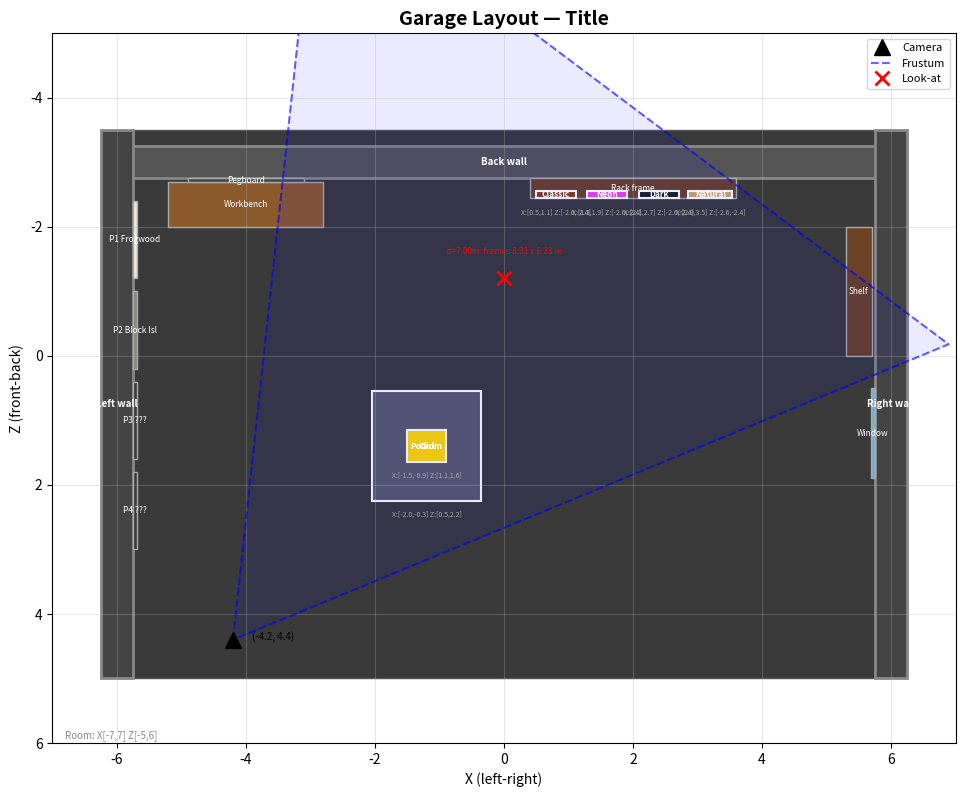
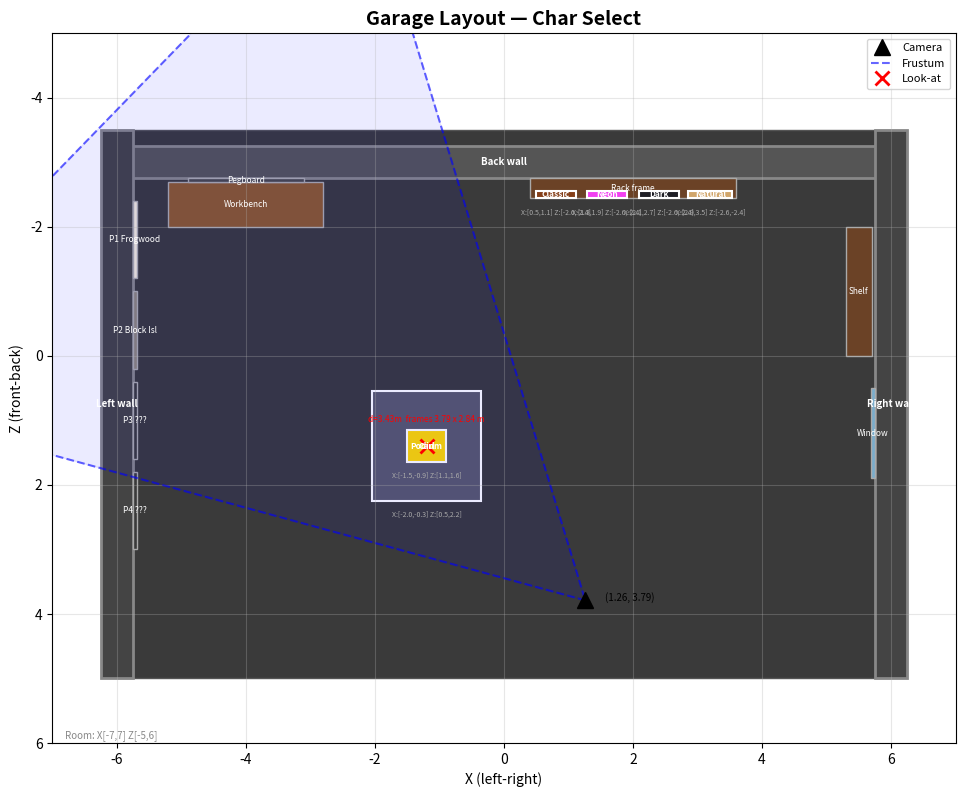
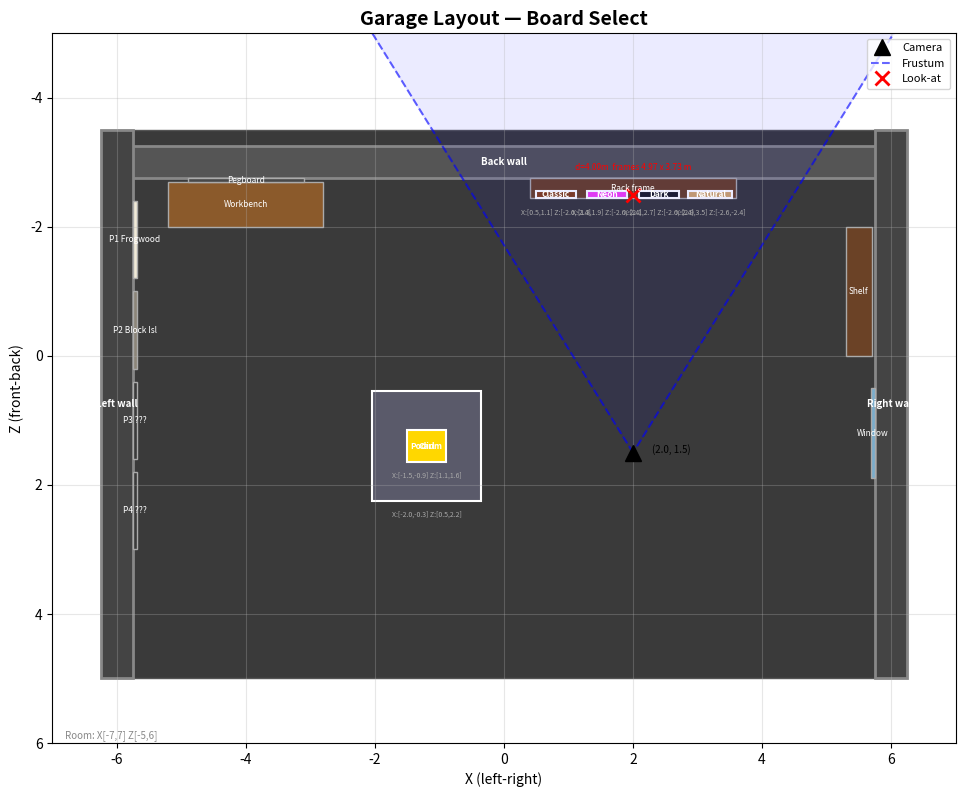
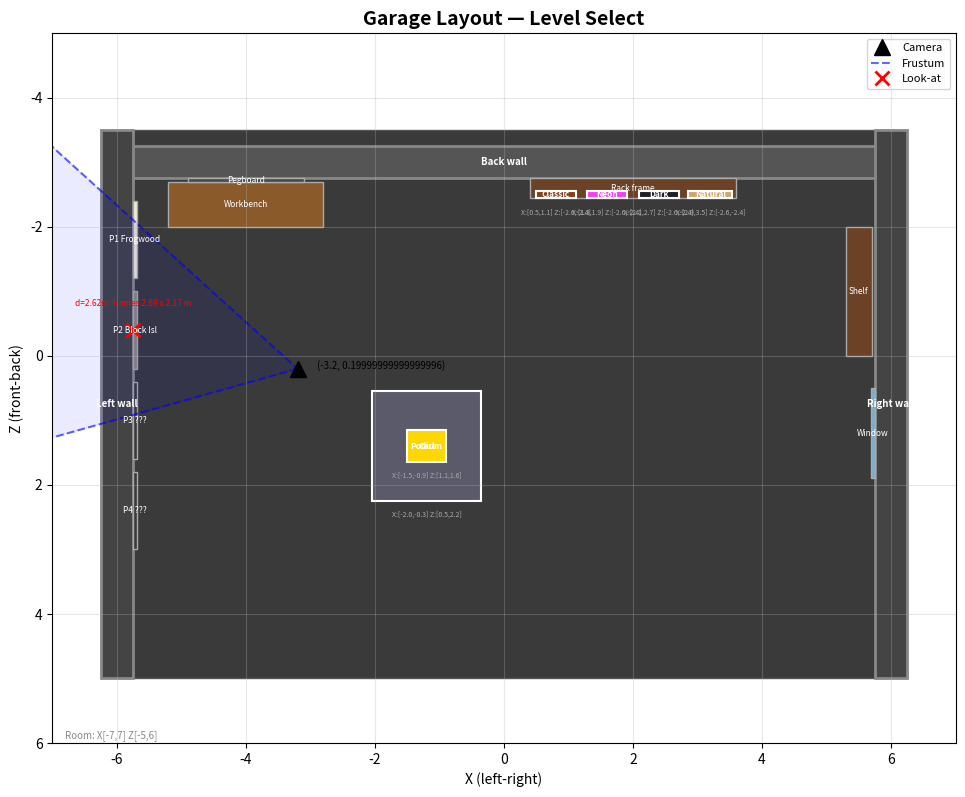

Generate these figures, in order, with matplotlib:
#!/usr/bin/env python3
"""
Garage Layout Simulator for Very Long Boards
Generates top-down 2D views of the garage for each camera scene.
Shows object positions, camera frustums, and collision detection.
"""

import matplotlib
matplotlib.use('Agg')
import matplotlib.pyplot as plt
import matplotlib.patches as patches
import numpy as np

# ═══════════════════════════════════════════
#  ROOM DATA (from GarageManager.cs)
# ═══════════════════════════════════════════

# Viewport is 320x240, and Godot's Camera3D.fov is vertical (keep_height stretch).
ASPECT = 320 / 240

# Shared anchors — keep these in sync with GarageManager.cs
POSTER_Z = [-1.8, -0.4, 1.0, 2.4]   # four level posters along the left wall
POSTER_X = -5.72                    # left wall inner face is -5.75
RACK_X = [0.8, 1.6, 2.4, 3.2]       # four boards on the back-wall rack
RACK_Z = -2.5                       # board plane, just off the back wall (inner face -2.75)
PODIUM = (-1.2, 1.4)                # Carl's turntable, kept clear of the poster-wall dolly
POSTER_CAM_X = -3.2                 # the level camera dollies along this line, tracking POSTER_Z

# Room boundaries (center_x, center_z, width, depth) in XZ plane
WALLS = [
    {"name": "Back wall",   "cx": 0,    "cz": -3,    "w": 12,   "d": 0.5,  "color": "#555555"},
    {"name": "Left wall",   "cx": -6,   "cz": 0.75,  "w": 0.5,  "d": 8.5,  "color": "#444444"},
    {"name": "Right wall",  "cx": 6,    "cz": 0.75,  "w": 0.5,  "d": 8.5,  "color": "#444444"},
]

# Furniture (center_x, center_z, width, depth)
# Back wall inner face z=-2.75, left wall inner face x=-5.75, right wall inner face x=5.75
FURNITURE = [
    {"name": "Workbench",  "cx": -4.0,  "cz": -2.35, "w": 2.4,  "d": 0.7,  "color": "#8B5A2B"},
    {"name": "Pegboard",   "cx": -4.0,  "cz": -2.72, "w": 1.8,  "d": 0.06, "color": "#484848"},
    {"name": "Rack frame", "cx": 2.0,   "cz": -2.60, "w": 3.2,  "d": 0.30, "color": "#6B4226"},
    {"name": "Shelf",      "cx": 5.50,  "cz": -1.0,  "w": 0.4,  "d": 2.0,  "color": "#6B4226"},
    {"name": "Window",     "cx": 5.72,  "cz": 1.2,   "w": 0.06, "d": 1.4,  "color": "#7AADCC"},
    {"name": "P1 Frogwood",   "cx": POSTER_X, "cz": POSTER_Z[0], "w": 0.05, "d": 1.2, "color": "#F2EBD9"},
    {"name": "P2 Block Isl",  "cx": POSTER_X, "cz": POSTER_Z[1], "w": 0.05, "d": 1.2, "color": "#8C8579"},
    {"name": "P3 ???",        "cx": POSTER_X, "cz": POSTER_Z[2], "w": 0.05, "d": 1.2, "color": "#3A3A3A"},
    {"name": "P4 ???",        "cx": POSTER_X, "cz": POSTER_Z[3], "w": 0.05, "d": 1.2, "color": "#3A3A3A"},
]

# Display models (center_x, center_z, width, depth)
DISPLAYS = [
    {"name": "Podium",  "cx": PODIUM[0], "cz": PODIUM[1], "w": 1.7,  "d": 1.7,  "color": "#5A5A6A"},
    {"name": "Carl",    "cx": PODIUM[0], "cz": PODIUM[1], "w": 0.6,  "d": 0.5,  "color": "#FFD700"},
    {"name": "Classic", "cx": RACK_X[0], "cz": RACK_Z, "w": 0.62, "d": 0.12, "color": "#853F19"},
    {"name": "Neon",    "cx": RACK_X[1], "cz": RACK_Z, "w": 0.62, "d": 0.12, "color": "#F240F2"},
    {"name": "Dark",    "cx": RACK_X[2], "cz": RACK_Z, "w": 0.62, "d": 0.12, "color": "#1F1F26"},
    {"name": "Natural", "cx": RACK_X[3], "cz": RACK_Z, "w": 0.68, "d": 0.12, "color": "#D1A66B"},
]

# Cameras (pos_x, pos_z, look_x, look_z, fov_degrees)
# NOTE: fov is Godot's VERTICAL fov (keep_height). Horizontal spread is computed from ASPECT.
# LevelSelect dollies: pos/look Z both track the selected poster. Shown here on Block Island.
_SEL = 1
CAMERAS = {
    "Title":       {"pos": (-4.2, 4.4), "look": (0.0, -1.2),   "fov": 48, "label": "Title"},
    "CharSelect":  {"pos": (1.26, 3.79),"look": PODIUM,        "fov": 45, "label": "Char Select"},
    "BoardSelect": {"pos": (2.0, 1.5),  "look": (2.0, RACK_Z), "fov": 50, "label": "Board Select"},
    "LevelSelect": {"pos": (POSTER_CAM_X, POSTER_Z[_SEL] + 0.6),
                    "look": (-5.75, POSTER_Z[_SEL]),           "fov": 45, "label": "Level Select"},
}

# Room extent for plotting
ROOM_X = (-7, 7)
ROOM_Z = (-5, 6)


def rect_from_center(cx, cz, w, d):
    """Convert center+size to matplotlib Rectangle (x, z, width, depth)."""
    return patches.Rectangle((cx - w/2, cz - d/2), w, d)


def horizontal_fov(vfov_deg, aspect=ASPECT):
    """Godot's Camera3D.fov is vertical; the XZ plane cares about horizontal spread."""
    return np.degrees(2 * np.arctan(np.tan(np.radians(vfov_deg) / 2) * aspect))


def compute_frustum(pos_x, pos_z, look_x, look_z, fov_deg, length=12):
    """Compute camera frustum triangle vertices in XZ plane."""
    dx = look_x - pos_x
    dz = look_z - pos_z
    dist = np.sqrt(dx*dx + dz*dz)
    if dist == 0:
        return []
    # Direction angle
    angle = np.arctan2(dz, dx)
    half_fov = np.radians(horizontal_fov(fov_deg) / 2)
    # Frustum edges
    left_angle = angle - half_fov
    right_angle = angle + half_fov
    left_x = pos_x + length * np.cos(left_angle)
    left_z = pos_z + length * np.sin(left_angle)
    right_x = pos_x + length * np.cos(right_angle)
    right_z = pos_z + length * np.sin(right_angle)
    return [(pos_x, pos_z), (left_x, left_z), (right_x, right_z)]


def check_collision(obj, walls):
    """Check if an object overlaps any wall. Returns list of wall names."""
    collisions = []
    ox_min = obj["cx"] - obj["w"]/2
    ox_max = obj["cx"] + obj["w"]/2
    oz_min = obj["cz"] - obj["d"]/2
    oz_max = obj["cz"] + obj["d"]/2
    for wall in walls:
        wx_min = wall["cx"] - wall["w"]/2
        wx_max = wall["cx"] + wall["w"]/2
        wz_min = wall["cz"] - wall["d"]/2
        wz_max = wall["cz"] + wall["d"]/2
        # AABB overlap check
        if ox_min < wx_max and ox_max > wx_min and oz_min < wz_max and oz_max > wz_min:
            collisions.append(wall["name"])
    return collisions


def render_scene(scene_name, camera, filename):
    """Render a top-down view for one camera scene."""
    fig, ax = plt.subplots(1, 1, figsize=(10, 8))
    ax.set_aspect('equal')
    ax.set_title(f"Garage Layout — {camera['label']}", fontsize=14, fontweight='bold')
    ax.set_xlabel("X (left-right)")
    ax.set_ylabel("Z (front-back)")
    ax.set_xlim(ROOM_X)
    ax.set_ylim(ROOM_Z)
    ax.grid(True, alpha=0.3)
    ax.invert_yaxis()  # Z increases going into the room (toward back wall)

    # Draw floor
    floor = rect_from_center(0, 0.75, 12, 8.5)
    floor.set_facecolor('#3a3a3a')
    floor.set_edgecolor('#555555')
    floor.set_linewidth(1)
    ax.add_patch(floor)

    # Draw walls
    for wall in WALLS:
        r = rect_from_center(wall["cx"], wall["cz"], wall["w"], wall["d"])
        r.set_facecolor(wall["color"])
        r.set_edgecolor('#888888')
        r.set_linewidth(2)
        ax.add_patch(r)
        # Label
        ax.text(wall["cx"], wall["cz"], wall["name"], ha='center', va='center',
                fontsize=7, color='white', fontweight='bold')

    # Draw furniture
    for obj in FURNITURE:
        r = rect_from_center(obj["cx"], obj["cz"], obj["w"], obj["d"])
        r.set_facecolor(obj["color"])
        r.set_edgecolor('#AAAAAA')
        r.set_linewidth(1)
        ax.add_patch(r)
        ax.text(obj["cx"], obj["cz"], obj["name"], ha='center', va='center',
                fontsize=6, color='white')

    # Draw display models with collision detection
    for obj in DISPLAYS:
        collisions = check_collision(obj, WALLS)
        r = rect_from_center(obj["cx"], obj["cz"], obj["w"], obj["d"])
        if collisions:
            r.set_facecolor('#FF4444')
            r.set_edgecolor('#FF0000')
            r.set_linewidth(3)
            ax.text(obj["cx"], obj["cz"] + 0.3, f"CLIPS: {', '.join(collisions)}",
                    ha='center', va='center', fontsize=6, color='red', fontweight='bold')
        else:
            r.set_facecolor(obj["color"])
            r.set_edgecolor('#FFFFFF')
            r.set_linewidth(1.5)
        ax.add_patch(r)
        ax.text(obj["cx"], obj["cz"], obj["name"], ha='center', va='center',
                fontsize=6, color='white', fontweight='bold')

        # Show bounding box coordinates
        ox_min = obj["cx"] - obj["w"]/2
        ox_max = obj["cx"] + obj["w"]/2
        oz_min = obj["cz"] - obj["d"]/2
        oz_max = obj["cz"] + obj["d"]/2
        ax.text(obj["cx"], oz_max + 0.15, f"X:[{ox_min:.1f},{ox_max:.1f}] Z:[{oz_min:.1f},{oz_max:.1f}]",
                ha='center', va='top', fontsize=5, color='#AAAAAA')

    # Draw camera
    cam_x, cam_z = camera["pos"]
    look_x, look_z = camera["look"]

    # Camera position marker
    ax.plot(cam_x, cam_z, 'k^', markersize=12, label='Camera', zorder=10)
    ax.text(cam_x + 0.3, cam_z, f"({cam_x}, {cam_z})", fontsize=7, color='black')

    # Camera frustum
    frustum = compute_frustum(cam_x, cam_z, look_x, look_z, camera["fov"])
    if frustum:
        fx = [p[0] for p in frustum] + [frustum[0][0]]
        fz = [p[1] for p in frustum] + [frustum[0][1]]
        ax.plot(fx, fz, 'b--', linewidth=1.5, alpha=0.6, label='Frustum')
        # Fill frustum lightly
        frustum_poly = plt.Polygon(frustum, alpha=0.08, color='blue')
        ax.add_patch(frustum_poly)

    # Look-at point
    ax.plot(look_x, look_z, 'rx', markersize=10, markeredgewidth=2, label='Look-at')

    # Framing readout at the look-at plane
    dist = np.hypot(look_x - cam_x, look_z - cam_z)
    vis_h = 2 * dist * np.tan(np.radians(camera["fov"]) / 2)
    vis_w = vis_h * ASPECT
    ax.text(look_x, look_z - 0.35,
            f"d={dist:.2f}m  frames {vis_w:.2f} x {vis_h:.2f} m",
            ha='center', va='bottom', fontsize=6, color='red')

    # Legend
    ax.legend(loc='upper right', fontsize=8)

    # Room dimensions text
    ax.text(ROOM_X[0] + 0.2, ROOM_Z[1] - 0.2,
            f"Room: X[{ROOM_X[0]},{ROOM_X[1]}] Z[{ROOM_Z[0]},{ROOM_Z[1]}]",
            fontsize=7, color='#888888', va='top')

    plt.tight_layout()
    plt.savefig(filename, dpi=150, bbox_inches='tight')
    plt.close()
    print(f"Saved: {filename}")


def main():
    print("=== Garage Layout Simulator ===")
    print()

    # Check for collisions
    print("Collision Report:")
    all_ok = True
    for obj in DISPLAYS:
        collisions = check_collision(obj, WALLS)
        if collisions:
            print(f"  !! {obj['name']} collides with: {', '.join(collisions)}")
            all_ok = False
    for obj in FURNITURE:
        collisions = check_collision(obj, WALLS)
        if collisions:
            print(f"  !! {obj['name']} collides with: {', '.join(collisions)}")
            all_ok = False
    if all_ok:
        print("  No collisions detected.")
    print()

    # Object positions summary
    print("Object Positions (XZ center, bounding box):")
    for obj in DISPLAYS + FURNITURE:
        ox_min = obj["cx"] - obj["w"]/2
        ox_max = obj["cx"] + obj["w"]/2
        oz_min = obj["cz"] - obj["d"]/2
        oz_max = obj["cz"] + obj["d"]/2
        print(f"  {obj['name']:15s} center=({obj['cx']:6.1f}, {obj['cz']:6.1f})  "
              f"X:[{ox_min:6.1f},{ox_max:6.1f}]  Z:[{oz_min:6.1f},{oz_max:6.1f}]")
    print()

    # Camera framing summary
    print("Camera Framing (at the look-at plane):")
    for scene_name, cam in CAMERAS.items():
        (cx, cz), (lx, lz) = cam["pos"], cam["look"]
        dist = np.hypot(lx - cx, lz - cz)
        vis_h = 2 * dist * np.tan(np.radians(cam["fov"]) / 2)
        print(f"  {cam['label']:13s} vfov={cam['fov']}deg  hfov={horizontal_fov(cam['fov']):.1f}deg  "
              f"d={dist:5.2f}m  frames {vis_h * ASPECT:5.2f} x {vis_h:5.2f} m")
    print()

    # Render each scene
    for scene_name, camera in CAMERAS.items():
        filename = f"garage_{scene_name.lower()}.png"
        render_scene(scene_name, camera, filename)

    print()
    print("Done! Open the PNG files to see the layouts.")


if __name__ == "__main__":
    main()
